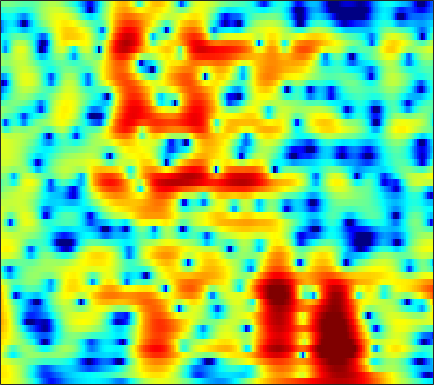

The data file committed next to this chart (first rows):
4.8347, 4.7861, 4.6526, 4.4405, 4.2272, 3.8678, 3.4299, 3.0464, 2.4644, 1.7918, 1.0267, 0.39581, -0.52906, -1.5557, -2.3914, -3.6016, -4.9191, -5.9824, -7.4955, -9.1039, -10.725, -11.835, -12.991, -13.477
5.356, 5.274, 5.078, 4.781, 4.493, 4.02, 3.441, 2.938, 2.172, 1.296, 0.3066, -0.5109, -1.701, -3.005, -4.054, -5.535, -7.084, -8.261, -9.769, -11.08, -11.99, -12.32, -12.29, -11.84
5.218, 5.11, 4.887, 4.577, 4.287, 3.827, 3.282, 2.816, 2.115, 1.32, 0.4279, -0.3115, -1.401, -2.614, -3.608, -5.044, -6.598, -7.794, -9.316, -10.52, -11.08, -11.01, -10.43, -9.567
3.977, 3.696, 3.268, 2.805, 2.453, 1.999, 1.584, 1.302, 0.9536, 0.6323, 0.3183, 0.07812, -0.2589, -0.6157, -0.8907, -1.262, -1.624, -1.879, -2.175, -2.421, -2.602, -2.693, -2.764, -2.787
3.304, 2.25, 0.5065, -1.563, -3.204, -4.865, -4.983, -4.158, -2.723, -1.461, -0.5215, -0.01677, 0.4267, 0.6552, 0.72, 0.6927, 0.5865, 0.4812, 0.3326, 0.2092, 0.1334, 0.1244, 0.1531, 0.23
4.976, 3.946, 2.308, 0.4431, -0.9045, -2.12, -2.191, -1.641, -0.6901, 0.1193, 0.6424, 0.8342, 0.8281, 0.5474, 0.1723, -0.5376, -1.459, -2.253, -3.348, -4.26, -4.672, -4.51, -3.757, -2.708
5.709, 5.289, 4.656, 3.974, 3.46, 2.814, 2.225, 1.814, 1.276, 0.7079, 0.0719, -0.4723, -1.327, -2.353, -3.259, -4.712, -6.503, -8.164, -10.98, -14.78, -18.07, -16.59, -12.42, -9.022
6.177, 5.857, 5.32, 4.668, 4.113, 3.3, 2.403, 1.678, 0.6472, -0.4366, -1.584, -2.478, -3.697, -4.95, -5.899, -7.143, -8.334, -9.155, -10.06, -10.6, -10.66, -10.35, -9.542, -8.424
7.118, 6.71, 6.019, 5.156, 4.394, 3.219, 1.874, 0.7462, -0.8817, -2.653, -4.52, -5.922, -7.702, -9.275, -10.28, -11.48, -12.64, -13.62, -15.04, -16.64, -17.59, -16.95, -14.46, -11.52
7.632, 7.122, 6.259, 5.184, 4.223, 2.726, 0.9477, -0.5875, -3.007, -5.968, -9.71, -13.35, -20.31, -25.26, -21.08, -17.41, -15.82, -15.43, -15.66, -16.5, -16.93, -16.13, -13.85, -10.9
7.196, 6.645, 5.733, 4.621, 3.661, 2.202, 0.5272, -0.8738, -2.952, -5.192, -7.54, -9.253, -11.2, -12.32, -12.57, -12.36, -11.89, -11.45, -10.76, -10.01, -9.188, -8.348, -6.998, -5.589
6.687, 6.097, 5.133, 4.002, 3.051, 1.677, 0.2107, -0.926, -2.445, -3.982, -5.517, -6.635, -8.051, -9.354, -10.15, -10.91, -11.15, -10.88, -10.03, -8.69, -7.227, -6.207, -4.807, -3.387
6.664, 5.857, 4.547, 3.003, 1.744, 0.02104, -1.584, -2.596, -3.755, -4.735, -5.685, -6.507, -7.916, -9.924, -12.12, -16.81, -28.28, -23.9, -14.66, -10.25, -7.126, -5.269, -3.341, -1.81
6.579, 5.449, 3.538, 1.046, -1.341, -5.596, -11.74, -15.45, -11.36, -7.915, -6.115, -5.489, -5.285, -5.575, -6.02, -6.647, -7.027, -6.945, -6.247, -5.144, -4.227, -3.47, -2.32, -1.185
5.781, 4.772, 3.2, 1.4, -0.1117, -2.171, -3.789, -4.43, -4.344, -3.561, -2.682, -2.18, -1.718, -1.505, -1.476, -1.616, -1.88, -2.153, -2.705, -3.368, -4.387, -5.528, -7.166, -7.446
3.364, 2.485, 1.311, 0.2359, -0.4167, -1.009, -1.311, -1.341, -1.163, -0.7953, -0.4221, -0.1356, 0.1598, 0.3361, 0.379, 0.2821, 0.001336, -0.3484, -1.076, -2.188, -3.584, -5.056, -7.411, -8.346
-0.9674, -2.541, -4.904, -7.033, -7.709, -6.959, -5.352, -4.137, -2.718, -1.639, -0.8095, -0.3101, 0.2038, 0.5489, 0.7127, 0.831, 0.8124, 0.7257, 0.5369, 0.2082, -0.08785, -0.2296, -0.352, -0.2199
-2.774, -4.504, -7.554, -11.19, -12.32, -9.829, -6.819, -5.052, -3.312, -2.12, -1.258, -0.7721, -0.2975, 0.05911, 0.2732, 0.494, 0.6724, 0.7821, 0.9295, 1.035, 1.079, 1.155, 1.286, 1.404
0.08707, -0.2603, -0.7965, -1.232, -1.406, -1.43, -1.258, -1.079, -0.9149, -0.8488, -0.8824, -0.9812, -1.115, -1.158, -1.091, -0.841, -0.4565, -0.13, 0.2622, 0.6501, 0.9129, 1.008, 1.094, 1.119
3.184, 3.345, 3.401, 3.309, 3.153, 2.853, 2.429, 1.991, 1.199, 0.1343, -1.326, -2.703, -4.792, -6.614, -6.904, -5.612, -3.741, -2.496, -1.266, -0.4975, -0.03628, 0.05262, -0.1115, -0.4735
4.507, 4.727, 4.848, 4.781, 4.608, 4.229, 3.636, 3.035, 1.992, 0.5714, -1.363, -3.234, -6.502, -10.22, -10.98, -8.202, -5.353, -3.866, -2.539, -1.929, -1.863, -2.083, -2.836, -4.106
4.14, 4.233, 4.24, 4.123, 3.969, 3.649, 3.217, 2.815, 2.156, 1.361, 0.4829, -0.2293, -1.128, -1.83, -2.149, -2.301, -2.25, -2.214, -2.272, -2.49, -3.118, -3.799, -5.083, -6.969
3.419, 3.292, 3.068, 2.822, 2.648, 2.446, 2.288, 2.177, 2.013, 1.819, 1.566, 1.339, 1.009, 0.6566, 0.3811, 0.005367, -0.4118, -0.7415, -1.3, -1.931, -2.718, -3.465, -4.576, -5.924
2.691, 2.048, 1.101, 0.2447, -0.1727, -0.2192, 0.2177, 0.7092, 1.387, 1.934, 2.271, 2.405, 2.401, 2.215, 1.967, 1.511, 0.9363, 0.4434, -0.2595, -1.063, -1.788, -2.34, -3.056, -3.689
2.504, 0.9825, -1.987, -6.95, -13.02, -10.44, -4.208, -1.474, 0.9079, 2.381, 3.266, 3.626, 3.752, 3.546, 3.196, 2.482, 1.518, 0.6441, -0.5747, -1.862, -2.872, -3.333, -3.579, -3.39
3.189, 2.243, 0.7326, -0.7549, -1.48, -1.347, -0.225, 0.8182, 2.052, 2.943, 3.49, 3.64, 3.547, 3.101, 2.518, 1.399, -0.1864, -1.768, -4.494, -8.302, -13.69, -15.55, -11.48, -7.941
3.003, 2.736, 2.389, 2.112, 1.997, 1.991, 2.15, 2.333, 2.578, 2.75, 2.763, 2.651, 2.306, 1.697, 1.05, -0.09146, -1.571, -2.933, -5.125, -7.509, -9.681, -10.29, -9.659, -8.173
2.179, 2.213, 2.258, 2.301, 2.35, 2.426, 2.517, 2.575, 2.622, 2.612, 2.488, 2.321, 1.941, 1.385, 0.8524, -0.02374, -1.063, -1.9, -3.12, -4.224, -5.214, -5.732, -6.155, -6.313
0.8939, 1.161, 1.475, 1.74, 1.92, 2.134, 2.331, 2.463, 2.62, 2.717, 2.738, 2.662, 2.426, 2.03, 1.616, 0.9095, 0.01614, -0.7291, -1.862, -3.05, -4.212, -5.021, -5.839, -6.424
-0.9221, -0.2363, 0.358, 0.6988, 0.8304, 0.9961, 1.285, 1.604, 2.157, 2.7, 3.145, 3.346, 3.443, 3.285, 2.991, 2.367, 1.47, 0.5883, -0.8117, -2.671, -4.859, -6.898, -9.475, -10.64
-1.693, -0.8352, -0.5723, -1.236, -2.28, -3.982, -4.436, -3.111, -0.6443, 1.465, 2.902, 3.624, 4.139, 4.226, 4.057, 3.554, 2.772, 1.956, 0.6566, -1.149, -3.523, -5.935, -9.842, -11.74
0.1187, 0.2232, -0.2083, -1.534, -3.224, -6.394, -7.885, -5.692, -2.25, 0.191, 1.653, 2.28, 2.579, 2.43, 2.098, 1.461, 0.7372, 0.2321, -0.4215, -0.9018, -1.358, -1.593, -1.779, -1.589
1.813, 1.843, 1.668, 1.303, 0.9629, 0.5592, 0.3642, 0.4314, 0.65, 0.8473, 0.8204, 0.5815, -0.1401, -1.333, -2.583, -4.66, -6.776, -7.537, -7.093, -5.398, -3.848, -2.814, -1.716, -0.741
2.713, 2.801, 2.796, 2.7, 2.572, 2.364, 2.112, 1.891, 1.534, 1.03, 0.3373, -0.3926, -1.671, -3.488, -5.317, -8.669, -13.57, -16.52, -13, -8.9, -6.051, -4.565, -2.981, -1.794
3.013, 3.083, 3.105, 3.033, 2.927, 2.713, 2.427, 2.143, 1.682, 1.106, 0.3763, -0.2711, -1.298, -2.488, -3.442, -4.699, -5.741, -6.14, -6.258, -5.78, -5.092, -4.469, -3.657, -2.869
3.222, 3.246, 3.217, 3.118, 3.005, 2.799, 2.525, 2.28, 1.878, 1.402, 0.8307, 0.3532, -0.3715, -1.152, -1.763, -2.58, -3.344, -3.867, -4.426, -4.843, -5.097, -5.104, -4.921, -4.454
3.493, 3.396, 3.231, 3.07, 2.947, 2.779, 2.58, 2.413, 2.145, 1.805, 1.411, 1.057, 0.5454, -0.05356, -0.5703, -1.349, -2.251, -3.076, -4.27, -5.75, -7.302, -8.406, -8.983, -8.198
3.284, 2.833, 2.384, 2.155, 2.103, 2.121, 2.157, 2.136, 2.053, 1.9, 1.696, 1.517, 1.242, 0.8999, 0.5767, 0.004313, -0.7969, -1.606, -3.089, -5.289, -8.66, -12.91, -21.26, -12.72
0.317, -1.524, -2.998, -2.585, -1.641, -0.521, 0.1503, 0.3463, 0.2981, 0.1, -0.0865, -0.07993, 0.06124, 0.3347, 0.5349, 0.6725, 0.5898, 0.4221, -0.1057, -0.7701, -1.49, -1.938, -2.026, -1.463
-2.938, -6.978, -11.71, -8.033, -5.377, -3.51, -2.977, -3.227, -4.488, -6.655, -8.995, -9.026, -6.751, -4.293, -2.927, -1.647, -0.85, -0.4203, -0.08266, 0.2867, 0.6381, 0.9598, 1.511, 2.131
0.4975, -0.5183, -1.469, -1.972, -2.167, -2.428, -3.049, -3.927, -5.761, -8.62, -11.74, -11.88, -9.247, -6.726, -5.465, -4.461, -3.935, -3.81, -3.421, -2.785, -1.793, -0.8599, 0.4148, 1.637
0.8911, 0.5349, 0.1553, -0.1552, -0.3746, -0.6958, -1.118, -1.563, -2.248, -2.967, -3.607, -3.912, -4.141, -4.412, -4.764, -5.701, -7.436, -9.475, -12.74, -12.34, -7.805, -4.957, -2.034, 0.1313
-1.903, -1.582, -1.158, -0.7446, -0.4803, -0.2457, -0.1209, -0.08072, -0.1537, -0.3225, -0.59, -0.8799, -1.36, -2.042, -2.748, -4.021, -5.794, -7.364, -9.257, -9.024, -6.622, -4.558, -2.229, -0.35
-7.245, -5.774, -4.178, -2.878, -2.042, -1.09, -0.3335, 0.1226, 0.5579, 0.8001, 0.8758, 0.8113, 0.5545, 0.1433, -0.2803, -0.9466, -1.671, -2.113, -2.575, -2.682, -2.376, -1.964, -1.252, -0.4098
-10.08, -8.912, -7.149, -5.269, -3.869, -2.135, -0.6895, 0.1713, 1.087, 1.718, 2.091, 2.229, 2.219, 2.01, 1.751, 1.277, 0.701, 0.2055, -0.4752, -1.122, -1.716, -2.087, -2.31, -2.162
-14.79, -17.63, -13.66, -8.308, -5.419, -2.561, -0.4622, 0.7457, 1.96, 2.811, 3.336, 3.546, 3.622, 3.459, 3.202, 2.676, 1.945, 1.209, 0.04329, -1.455, -3.43, -5.256, -8.073, -9.708
-7.89, -8.613, -7.547, -5.196, -3.396, -1.31, 0.3606, 1.36, 2.38, 3.093, 3.535, 3.688, 3.688, 3.473, 3.161, 2.567, 1.749, 0.9947, -0.2497, -1.88, -4.004, -6.003, -9.254, -11.35
-1.468, -1.655, -1.536, -1.028, -0.4904, 0.3018, 1.083, 1.6, 2.167, 2.545, 2.736, 2.753, 2.587, 2.236, 1.856, 1.216, 0.4391, -0.1658, -1.085, -2.03, -2.916, -3.508, -4.052, -4.163
0.8766, 0.5819, 0.4252, 0.5339, 0.7588, 1.157, 1.591, 1.898, 2.209, 2.354, 2.312, 2.157, 1.745, 1.135, 0.5724, -0.3035, -1.254, -1.895, -2.711, -3.264, -3.465, -3.43, -3.222, -2.826
0.9355, 0.2586, -0.176, 0.01346, 0.4586, 1.236, 1.996, 2.457, 2.869, 3.022, 2.857, 2.524, 1.814, 0.7632, -0.2402, -1.858, -3.697, -5.167, -6.752, -7.311, -6.662, -5.689, -4.159, -2.66
-3.119, -6.52, -8.927, -5.404, -2.663, -0.02096, 1.746, 2.624, 3.352, 3.622, 3.469, 3.061, 2.137, 0.7214, -0.7415, -3.279, -6.721, -10.48, -18.63, -28.22, -14.65, -10.12, -5.997, -2.877
-3.807, -5.698, -6.743, -5.069, -3.242, -1.145, 0.362, 1.154, 1.778, 1.969, 1.811, 1.458, 0.6294, -0.6504, -1.962, -4.211, -7.138, -10.07, -14.32, -18.71, -17.61, -13.1, -7.666, -3.527
-4.528, -4.428, -3.979, -3.294, -2.728, -1.992, -1.451, -1.196, -1.096, -1.194, -1.456, -1.708, -2.134, -2.708, -3.276, -4.346, -5.766, -7.131, -9.118, -10.76, -10.07, -7.914, -4.647, -1.696
-10.26, -8.114, -6.152, -4.927, -4.358, -4.027, -4.129, -4.508, -5.317, -6.316, -7.128, -7.29, -6.789, -5.881, -5.219, -4.56, -4.162, -3.911, -3.613, -3.139, -2.366, -1.564, -0.2697, 1.104
-9.414, -7.945, -6.462, -5.53, -5.19, -5.244, -5.909, -6.893, -9.084, -13.02, -21.92, -26.7, -14.12, -9.246, -7.008, -4.878, -3.364, -2.471, -1.477, -0.5787, 0.2795, 0.9115, 1.769, 2.587
-5.593, -5.071, -4.507, -4.164, -4.099, -4.282, -4.83, -5.473, -6.626, -7.932, -8.886, -8.911, -7.876, -6.23, -4.969, -3.465, -2.171, -1.35, -0.361, 0.4946, 1.263, 1.786, 2.398, 2.93
-2.914, -2.619, -2.332, -2.195, -2.194, -2.32, -2.579, -2.841, -3.227, -3.565, -3.736, -3.699, -3.425, -2.946, -2.481, -1.792, -1.077, -0.5267, 0.1638, 0.8073, 1.383, 1.767, 2.19, 2.512
-0.554, -0.4037, -0.2935, -0.2841, -0.3352, -0.4839, -0.6882, -0.8695, -1.119, -1.352, -1.537, -1.629, -1.678, -1.632, -1.53, -1.282, -0.9187, -0.5761, -0.07606, 0.4561, 0.9514, 1.271, 1.611, 1.808
